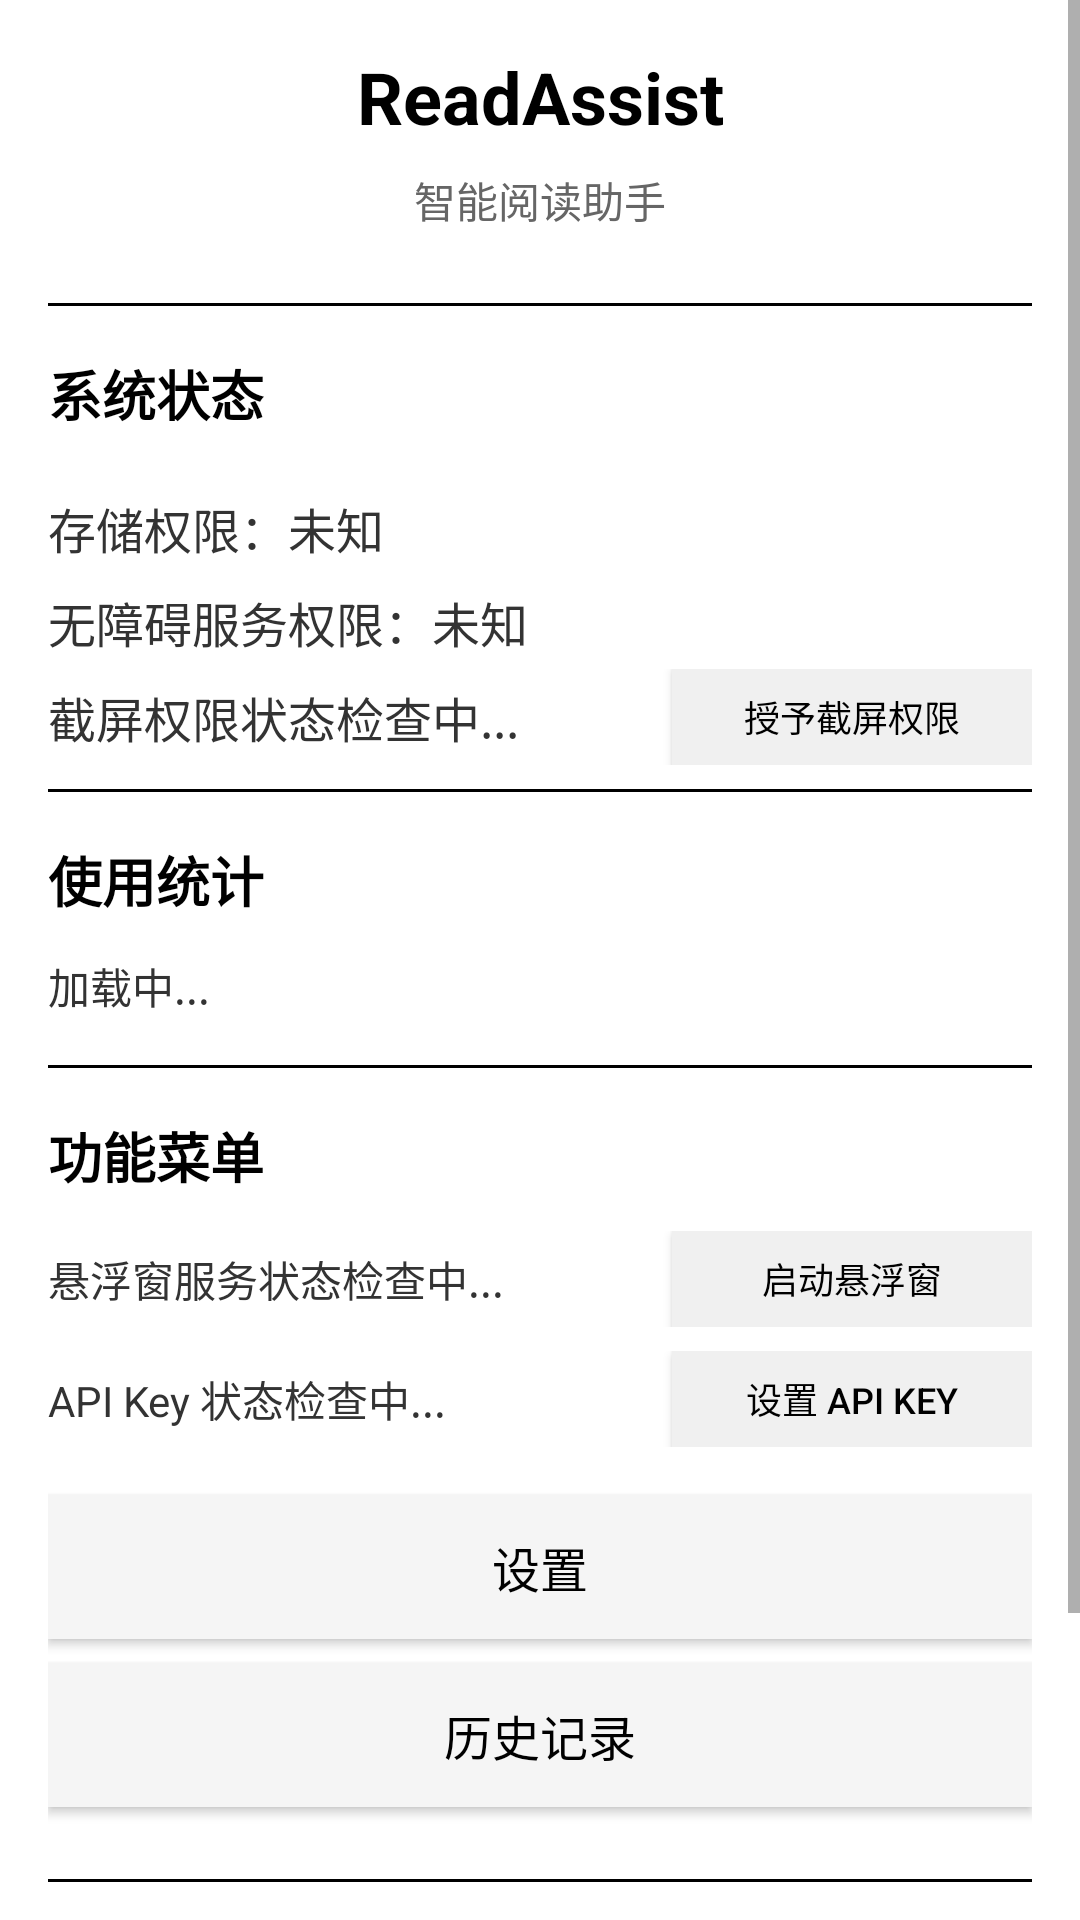

This screen was rendered from an Android layout file. Write that file and the resources it references.
<!-- AndroidManifest.xml: application theme Theme.ReadAssist -->
<!-- res/layout/activity_main.xml -->
<?xml version="1.0" encoding="utf-8"?>
<ScrollView xmlns:android="http://schemas.android.com/apk/res/android"
    android:layout_width="match_parent"
    android:layout_height="match_parent"
    android:background="#FFFFFF">

    <LinearLayout
        android:layout_width="match_parent"
        android:layout_height="wrap_content"
        android:orientation="vertical"
        android:padding="@dimen/default_padding">

        
        <TextView
            android:layout_width="match_parent"
            android:layout_height="wrap_content"
            android:text="@string/main_title"
            android:textSize="24sp"
            android:textColor="#000000"
            android:textStyle="bold"
            android:gravity="center"
            android:paddingBottom="8dp" />

        <TextView
            android:layout_width="match_parent"
            android:layout_height="wrap_content"
            android:text="@string/main_subtitle"
            android:textSize="14sp"
            android:textColor="#666666"
            android:gravity="center"
            android:paddingBottom="24dp" />

        
        <View
            android:layout_width="match_parent"
            android:layout_height="1dp"
            android:background="#000000"
            android:layout_marginBottom="16dp" />

        
        <TextView
            android:layout_width="match_parent"
            android:layout_height="wrap_content"
            android:text="@string/system_status"
            android:textSize="18sp"
            android:textColor="#000000"
            android:textStyle="bold"
            android:paddingBottom="12dp" />

        
        

        
        <LinearLayout
            android:layout_width="match_parent"
            android:layout_height="wrap_content"
            android:orientation="horizontal"
            android:gravity="center_vertical"
            android:layout_marginTop="8dp">
            <TextView
                android:id="@+id/tvStoragePermissionStatus"
                android:layout_width="0dp"
                android:layout_height="wrap_content"
                android:layout_weight="1"
                android:text="@string/storage_permission_status_unknown"
                android:textSize="16sp"
                android:textColor="#333333"
                android:lineSpacingExtra="8dp" />
            <Button
                android:id="@+id/btnRequestStoragePermission"
                android:layout_width="wrap_content"
                android:layout_height="wrap_content"
                android:text="@string/request_storage_permission"
                android:visibility="gone"/>
        </LinearLayout>

        
        <LinearLayout
            android:layout_width="match_parent"
            android:layout_height="wrap_content"
            android:orientation="horizontal"
            android:gravity="center_vertical"
            android:layout_marginTop="4dp">
            <TextView
                android:id="@+id/tvIReaderDirectoryStatus"
                android:layout_width="0dp"
                android:layout_height="wrap_content"
                android:layout_weight="1"
                android:text="@string/device_screenshot_path_unknown"
                android:textSize="16sp"
                android:textColor="#333333"
                android:lineSpacingExtra="8dp"
                android:visibility="gone" />
            <Button
                android:id="@+id/btnRequestIReaderDirectory"
                android:layout_width="wrap_content"
                android:layout_height="wrap_content"
                android:text="@string/configure_permission"
                android:visibility="gone"/>
        </LinearLayout>

        
        <LinearLayout
            android:layout_width="match_parent"
            android:layout_height="wrap_content"
            android:orientation="horizontal"
            android:gravity="center_vertical"
            android:layout_marginTop="4dp">
            <TextView
                android:id="@+id/tvAccessibilityPermissionStatus"
                android:layout_width="0dp"
                android:layout_height="wrap_content"
                android:layout_weight="1"
                android:text="@string/accessibility_permission_unknown"
                android:textSize="16sp"
                android:textColor="#333333"
                android:lineSpacingExtra="8dp" />
            <Button
                android:id="@+id/btnRequestAccessibilityPermission"
                android:layout_width="wrap_content"
                android:layout_height="wrap_content"
                android:text="@string/grant_accessibility_permission"
                android:visibility="gone"/>
        </LinearLayout>

        
        <LinearLayout
            android:layout_width="match_parent"
            android:layout_height="wrap_content"
            android:orientation="horizontal"
            android:gravity="center_vertical"
            android:paddingBottom="8dp"
            android:layout_marginTop="4dp">

            <TextView
                android:id="@+id/tvScreenshotStatus"
                android:layout_width="0dp"
                android:layout_height="wrap_content"
                android:layout_weight="1"
                android:text="@string/screenshot_permission_checking"
                android:textSize="16sp"
                android:textColor="#333333"
                android:lineSpacingExtra="8dp" />

            <Button
                android:id="@+id/btnScreenshotPermission"
                android:layout_width="120dp"
                android:layout_height="32dp"
                android:text="@string/grant_screenshot_permission"
                android:textSize="12sp"
                android:textColor="#000000"
                android:background="#F0F0F0" />

        </LinearLayout>

        
        <View
            android:layout_width="match_parent"
            android:layout_height="1dp"
            android:background="#000000"
            android:layout_marginBottom="16dp" />

        
        <TextView
            android:layout_width="match_parent"
            android:layout_height="wrap_content"
            android:text="@string/usage_statistics"
            android:textSize="18sp"
            android:textColor="#000000"
            android:textStyle="bold"
            android:paddingBottom="12dp" />

        <TextView
            android:id="@+id/tvStatistics"
            android:layout_width="match_parent"
            android:layout_height="wrap_content"
            android:text="@string/loading"
            android:textSize="14sp"
            android:textColor="#333333"
            android:paddingBottom="16dp" />

        
        <View
            android:layout_width="match_parent"
            android:layout_height="1dp"
            android:background="#000000"
            android:layout_marginBottom="16dp" />

        
        <TextView
            android:layout_width="match_parent"
            android:layout_height="wrap_content"
            android:text="@string/function_menu"
            android:textSize="18sp"
            android:textColor="#000000"
            android:textStyle="bold"
            android:paddingBottom="12dp" />

        
        <LinearLayout
            android:layout_width="match_parent"
            android:layout_height="wrap_content"
            android:orientation="horizontal"
            android:gravity="center_vertical"
            android:paddingBottom="8dp">

            <TextView
                android:id="@+id/tvFloatingWindowStatus"
                android:layout_width="0dp"
                android:layout_height="wrap_content"
                android:layout_weight="1"
                android:text="@string/floating_service_status_checking"
                android:textSize="14sp"
                android:textColor="#333333" />

            <Button
                android:id="@+id/btnFloatingWindow"
                android:layout_width="120dp"
                android:layout_height="32dp"
                android:text="@string/start_floating"
                android:textSize="12sp"
                android:textColor="#000000"
                android:background="#F0F0F0" />

        </LinearLayout>

        
        <LinearLayout
            android:layout_width="match_parent"
            android:layout_height="wrap_content"
            android:orientation="horizontal"
            android:gravity="center_vertical"
            android:paddingBottom="16dp">

            <TextView
                android:id="@+id/tvApiKeyStatus"
                android:layout_width="0dp"
                android:layout_height="wrap_content"
                android:layout_weight="1"
                android:text="@string/api_key_status_checking"
                android:textSize="14sp"
                android:textColor="#333333" />

            <Button
                android:id="@+id/btnApiKey"
                android:layout_width="120dp"
                android:layout_height="32dp"
                android:text="@string/set_api_key"
                android:textSize="12sp"
                android:textColor="#000000"
                android:background="#F0F0F0" />

        </LinearLayout>

        <Button
            android:id="@+id/btnSettings"
            android:layout_width="match_parent"
            android:layout_height="@dimen/button_height"
            android:text="@string/settings"
            android:textSize="16sp"
            android:textColor="#000000"
            android:background="#F5F5F5"
            android:layout_marginBottom="8dp" />

        <Button
            android:id="@+id/btnHistory"
            android:layout_width="match_parent"
            android:layout_height="@dimen/button_height"
            android:text="@string/history"
            android:textSize="16sp"
            android:textColor="#000000"
            android:background="#F5F5F5"
            android:layout_marginBottom="8dp" />



        
        <View
            android:layout_width="match_parent"
            android:layout_height="1dp"
            android:background="#000000"
            android:layout_marginTop="16dp"
            android:layout_marginBottom="16dp" />

        <TextView
            android:layout_width="match_parent"
            android:layout_height="wrap_content"
            android:text="@string/data_management"
            android:textSize="18sp"
            android:textColor="#000000"
            android:textStyle="bold"
            android:paddingBottom="12dp" />

        <Button
            android:id="@+id/btnClearData"
            android:layout_width="match_parent"
            android:layout_height="@dimen/button_height"
            android:text="@string/clear_data_title"
            android:textSize="16sp"
            android:textColor="#666666"
            android:background="#F0F0F0"
            android:layout_marginBottom="16dp" />

    </LinearLayout>

</ScrollView>
<!-- resources referenced by this layout -->
<resources>
  <dimen name="button_height">48dp</dimen>
  <dimen name="default_padding">16dp</dimen>
  <string name="accessibility_permission_unknown">无障碍服务权限：未知</string>
  <string name="api_key_status_checking">API Key 状态检查中...</string>
  <string name="clear_data_title">清除数据</string>
  <string name="configure_permission">配置权限</string>
  <string name="data_management">数据管理</string>
  <string name="device_screenshot_path_unknown">掌阅截屏文件目录：未知</string>
  <string name="floating_service_status_checking">悬浮窗服务状态检查中...</string>
  <string name="function_menu">功能菜单</string>
  <string name="grant_accessibility_permission">授予无障碍权限</string>
  <string name="grant_screenshot_permission">授予截屏权限</string>
  <string name="history">历史记录</string>
  <string name="loading">加载中...</string>
  <string name="main_subtitle">智能阅读助手</string>
  <string name="main_title">ReadAssist</string>
  <string name="request_storage_permission">授予存储权限</string>
  <string name="screenshot_permission_checking">截屏权限状态检查中...</string>
  <string name="set_api_key">设置 API Key</string>
  <string name="settings">设置</string>
  <string name="start_floating">启动悬浮窗</string>
  <string name="storage_permission_status_unknown">存储权限：未知</string>
  <string name="system_status">系统状态</string>
  <string name="usage_statistics">使用统计</string>
  <style name="Theme.ReadAssist" parent="Theme.AppCompat.Light.DarkActionBar">
          
          <item name="colorPrimary">#000000</item>
          <item name="colorPrimaryDark">#000000</item>
          <item name="colorAccent">#666666</item>
  
          
          <item name="android:windowBackground">#FFFFFF</item>
          <item name="android:colorBackground">#FFFFFF</item>
  
          
          <item name="android:textColorPrimary">#000000</item>
          <item name="android:textColorSecondary">#666666</item>
  
          
          <item name="android:statusBarColor">#FFFFFF</item>
          <item name="android:windowLightStatusBar">true</item>
  
          
          <item name="android:windowAnimationStyle">@null</item>
          <item name="android:windowContentTransitions">false</item>
      </style>
</resources>
